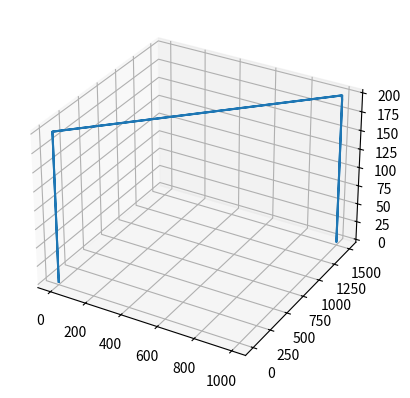

Write the Python code that produced this figure.
import math
import matplotlib.pyplot as plt
from mpl_toolkits import mplot3d


class Warehouse():
    def __init__(self):
        # Rectangular size [ft]
        self.length = 894
        self.width = 894
        self.height = 60
        
        # Positional coordinates
        self.x = 0
        self.y = 0
        self.z = 0

class Drone:
	def __init__(self, W,a,b,t):
	    self.Ware = W
	    self.x = W.x
	    self.y = W.y
	    self.z = W.z
	    self.ret = False
	    self.max_alt = 200
	    self.max_alt_time = -1
	    self.ascent_vel = 5
	    self.descent_vel = 5
	    self.max_vel = 5
	    self.deploy_time = t
	    self.dest_time = -1
	    self.dest_x = a
	    self.dest_y = b

def Coordinates(drone, t):
	x = drone.x
	y = drone.y
	z = 0
	
	if(drone.ret == False):
	    if(drone.max_alt_time != -1):
	        cost = 1
	        sint = 1
	        if(drone.dest_x < 0):
	            sint = -1
	            cost = -1
	            
	        x = drone.x + drone.max_vel * cost * math.cos(math.atan(drone.dest_y / drone.dest_x))
	        y = drone.y + drone.max_vel * sint * math.sin(math.atan(drone.dest_y / drone.dest_x))
	        
	    if(drone.dest_x > drone.Ware.x and x >= drone.dest_x):
	        if(drone.dest_y >= drone.Ware.y and y >= drone.dest_y):
	            x = drone.dest_x
	            y = drone.dest_y
	            if(drone.dest_time == -1):
	                drone.dest_time = t
	        elif(drone.dest_y <= drone.Ware.y and y <= drone.dest_y):
	            x = drone.dest_x
	            y = drone.dest_y
	            if(drone.dest_time == -1):
	                drone.dest_time = t
	    elif(drone.dest_x < drone.Ware.x and x <= drone.dest_x):
	        if(drone.dest_y >= drone.Ware.y and y >= drone.dest_y):
	            x = drone.dest_x
	            y = drone.dest_y
	            if(drone.dest_time == -1):
	                drone.dest_time = t
	        elif(drone.dest_y <= drone.Ware.y and y <= drone.dest_y):
	            x = drone.dest_x
	            y = drone.dest_y
	            if(drone.dest_time == -1):
	                drone.dest_time = t
			
	if(t >= drone.deploy_time):
	    if(t < drone.deploy_time + drone.max_alt / drone.ascent_vel):
	        z = drone.ascent_vel * (t - drone.deploy_time)
	    elif(drone.dest_time == -1):
	        z = drone.max_alt
	        if(drone.max_alt_time == -1):
	            drone.max_alt_time = t
	    else:
	        z = drone.max_alt - drone.descent_vel * (t - drone.dest_time)
	        if(z < 0):
	            z = 0
	
	if(drone.ret):
	    if(drone.max_alt_time != -1):
	        cost = 1
	        sint = 1
	        if(drone.dest_x < 0):
	            sint = -1
	            cost = -1
	        x = drone.x - drone.max_vel * cost * math.cos(math.atan(drone.dest_y / drone.dest_x))
	        y = drone.y - drone.max_vel * sint * math.sin(math.atan(drone.dest_y / drone.dest_x))

	        
	    if(drone.dest_x > drone.Ware.x and x <= drone.Ware.x):
		    if(drone.dest_y >= drone.Ware.y and y <= drone.Ware.y):
		        x = drone.Ware.x
		        y = drone.Ware.y
		        if(drone.dest_time == -1):
		            drone.dest_time = t
		    elif(drone.dest_y <= drone.Ware.y and y >= drone.Ware.y):
		        x = drone.Ware.x
		        y = drone.Ware.y
		        if(drone.dest_time == -1):
		            drone.dest_time = t
		            
	    elif(drone.dest_x < drone.Ware.x and x >= drone.Ware.x):
	        if(drone.dest_y >= drone.Ware.y and y <= drone.Ware.y):
	            x = drone.Ware.x
	            y = drone.Ware.y
	            if(drone.dest_time == -1):
	                drone.dest_time = t
	        elif(drone.dest_y <= drone.Ware.y and y >= drone.Ware.y):
	            x = drone.Ware.x
	            y = drone.Ware.y
	            if(drone.dest_time == -1):
	                drone.dest_time = t
	                
	    if(t >= drone.deploy_time):
	        if(t <= drone.deploy_time + drone.max_alt / drone.ascent_vel):
	            z = drone.ascent_vel * (t - drone.deploy_time)
	        elif(drone.dest_time == -1):
	            z = drone.max_alt
	            if(drone.max_alt_time == -1):
	                drone.max_alt_time = t
	        else:
	            z = drone.max_alt - drone.descent_vel * (t - drone.dest_time)
	            if(z < 0):
	                z = 0
	                
	drone.x = x
	drone.y = y
	drone.z = z
	
	
W = Warehouse()
D = Drone(W,1000,1500,0)

fig = plt.figure()
ax = plt.axes(projection='3d')

path = []
traj_x = []
traj_y = []
traj_z = []
for t in range(1000):
    if(D.dest_time != -1 and D.z == 0 and D.ret == False):
        D.max_alt_time = -1
        D.deploy_time = t + 5
        D.dest_time = -1
        D.ret = True
    Coordinates(D, t)
    path.append( [D.x, D.y, D.z])
    traj_x.append(D.x)
    traj_y.append(D.y)
    traj_z.append(D.z)
#print(path)
ax.plot3D(traj_x, traj_y, traj_z)